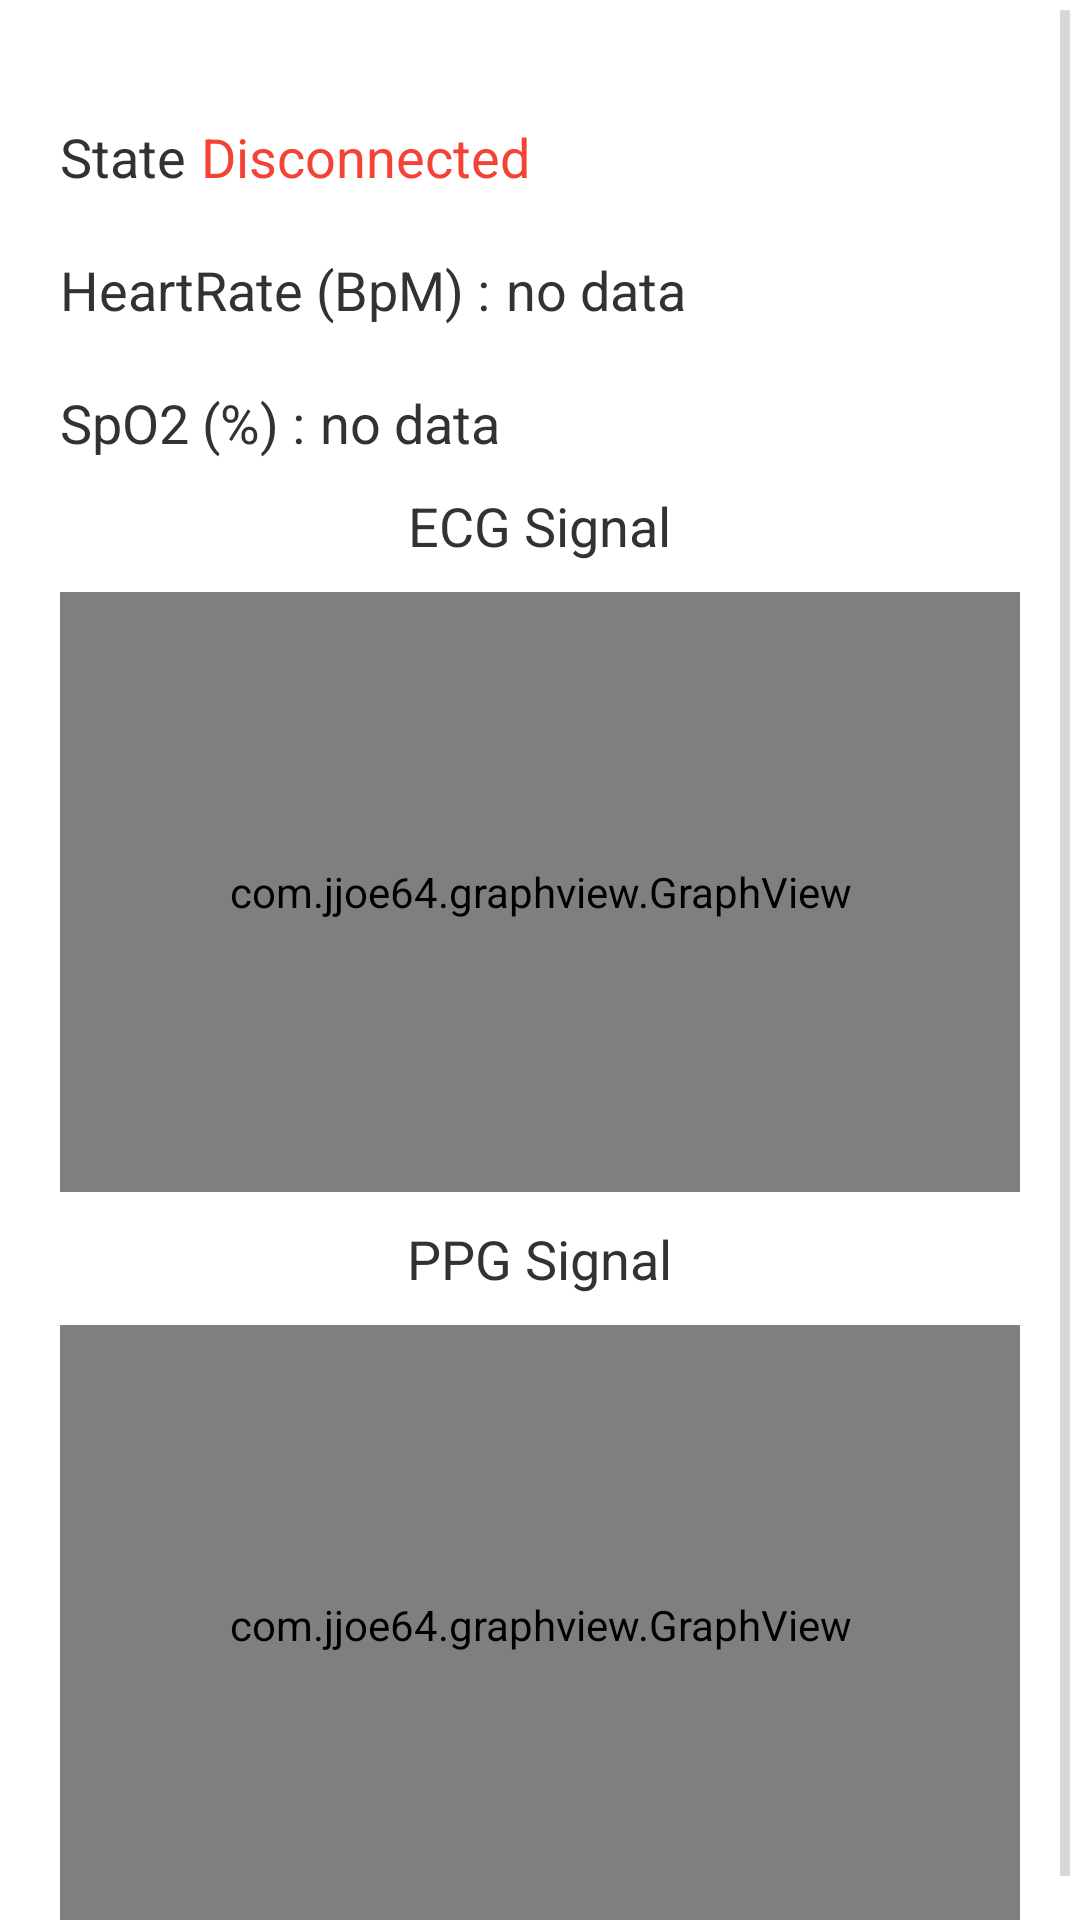

Produce the Android XML layout that renders to this screen, including the resource entries it uses.
<!-- AndroidManifest.xml: application theme android:Theme.Holo.Light -->
<!-- res/layout/data_viz.xml -->
<?xml version="1.0" encoding="utf-8"?>
<ScrollView xmlns:android="http://schemas.android.com/apk/res/android"
    android:layout_width="fill_parent"

    android:layout_height="fill_parent">
    <LinearLayout
        android:orientation="vertical"
        android:layout_width="match_parent"
        android:layout_height="wrap_content"
        android:layout_margin="10dp">


        <LinearLayout android:orientation="horizontal"
            android:layout_width="match_parent"
            android:layout_height="wrap_content"
            android:layout_margin="10dp">

            <Space android:layout_width="5dp"
                android:layout_height="wrap_content"/>
        </LinearLayout>
        <LinearLayout android:orientation="horizontal"
            android:layout_width="match_parent"
            android:layout_height="wrap_content"
            android:layout_margin="10dp">
            <TextView android:layout_width="wrap_content"
                android:layout_height="wrap_content"
                android:text="@string/label_state"
                android:textSize="18sp"/>
            <Space android:layout_width="5dp"
                android:layout_height="wrap_content"/>

            <TextView
                android:id="@+id/connection_state"
                android:layout_width="192dp"
                android:layout_height="wrap_content"
                android:text="@string/disconnected"
                android:textColor="#F44336"
                android:textSize="18sp" />
        </LinearLayout>

        <LinearLayout android:orientation="horizontal"
            android:layout_width="match_parent"
            android:layout_height="wrap_content"
            android:layout_margin="10dp">
            <TextView android:layout_width="wrap_content"
                android:layout_height="wrap_content"
                android:text="@string/heartrate_bpm"
                android:textSize="18sp"/>
            <Space android:layout_width="5dp"
                android:layout_height="wrap_content"/>
            <TextView android:id="@+id/hr_value"
                android:layout_width="match_parent"
                android:layout_height="wrap_content"
                android:text="@string/no_data"
                android:textSize="18sp"/>
        </LinearLayout>

        <LinearLayout android:orientation="horizontal"
            android:layout_width="match_parent"
            android:layout_height="wrap_content"
            android:layout_margin="10dp">
            <TextView android:layout_width="wrap_content"
                android:layout_height="wrap_content"
                android:text="@string/spo2"
                android:textSize="18sp"/>
            <Space android:layout_width="5dp"
                android:layout_height="wrap_content"/>
            <TextView android:id="@+id/spo2_value"
                android:layout_width="match_parent"
                android:layout_height="wrap_content"
                android:text="@string/no_data"
                android:textSize="18sp"/>
        </LinearLayout>

        <TextView
            android:id="@+id/textView40"
            android:layout_width="wrap_content"
            android:layout_height="wrap_content"
            android:layout_gravity="center"
            android:text="@string/ecg_signal"
            android:textAlignment="center"
            android:textSize="18sp" />

        <LinearLayout android:orientation="horizontal"
            android:layout_width="match_parent"
            android:layout_height="wrap_content"
            android:layout_margin="10dp">
            <com.jjoe64.graphview.GraphView
                android:layout_width="match_parent"
                android:layout_height="200dip"
                android:id="@+id/ecg_plot" />
        </LinearLayout>

        <TextView
            android:id="@+id/textView41000"
            android:layout_width="wrap_content"
            android:layout_height="wrap_content"
            android:layout_gravity="center"
            android:text="@string/ppg_signal"
            android:textAlignment="center"
            android:textSize="18sp" />

        <LinearLayout android:orientation="horizontal"
            android:layout_width="match_parent"
            android:layout_height="wrap_content"
            android:layout_margin="10dp">
            <com.jjoe64.graphview.GraphView
                android:layout_width="match_parent"
                android:layout_height="200dip"
                android:id="@+id/ppg_plot" />
        </LinearLayout>

    </LinearLayout>
</ScrollView>
<!-- resources referenced by this layout -->
<resources>
  <string name="disconnected">Disconnected</string>
  <string name="ecg_signal">ECG Signal</string>
  <string name="heartrate_bpm">HeartRate (BpM) :</string>
  <string name="label_state">State</string>
  <string name="no_data">no data</string>
  <string name="ppg_signal">PPG Signal</string>
  <string name="spo2">SpO2 (%) :</string>
</resources>
